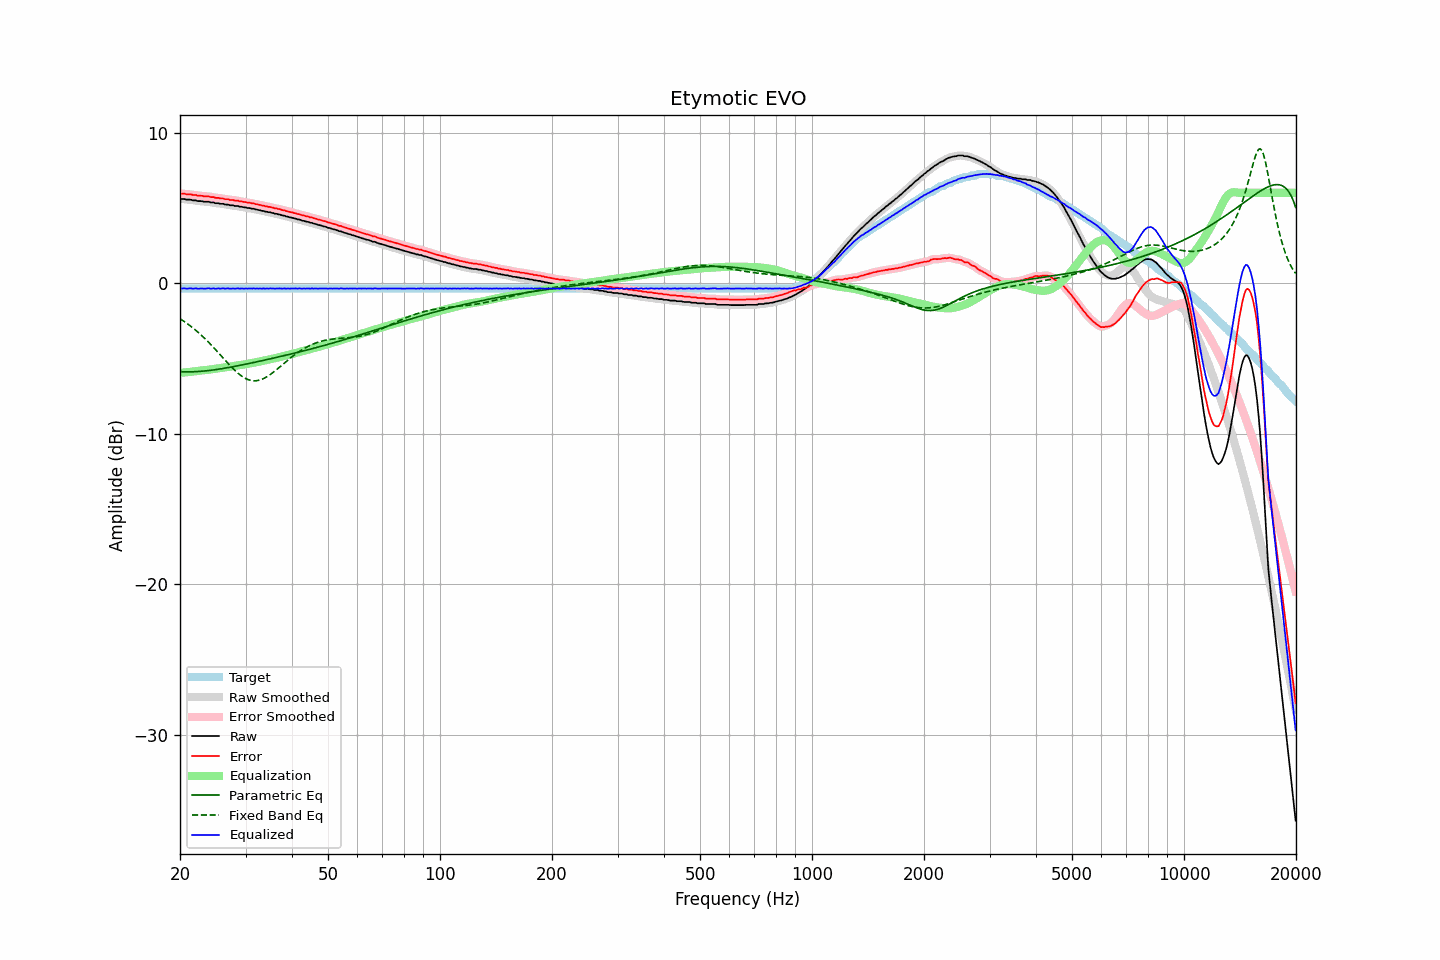

Source data for this figure (header and first rows):
frequency, raw, error, smoothed, error_smoothed, equalization, parametric_eq, fixed_band_eq, equalized_raw, equalized_smoothed, target
20.00, 5.59, 5.95, 5.60, 5.95, -5.96, -5.88, -2.36, -0.36, -0.36, -0.36
20.20, 5.59, 5.95, 5.59, 5.95, -5.95, -5.88, -2.43, -0.36, -0.36, -0.36
20.40, 5.59, 5.95, 5.58, 5.94, -5.94, -5.89, -2.50, -0.35, -0.35, -0.36
20.61, 5.58, 5.94, 5.58, 5.93, -5.93, -5.89, -2.57, -0.35, -0.35, -0.36
20.81, 5.55, 5.91, 5.56, 5.92, -5.92, -5.89, -2.65, -0.37, -0.36, -0.36
21.02, 5.55, 5.91, 5.56, 5.91, -5.91, -5.89, -2.72, -0.36, -0.35, -0.36
21.23, 5.55, 5.91, 5.54, 5.90, -5.90, -5.89, -2.80, -0.34, -0.35, -0.36
21.44, 5.54, 5.90, 5.53, 5.89, -5.89, -5.89, -2.89, -0.34, -0.35, -0.36
21.66, 5.50, 5.86, 5.52, 5.88, -5.87, -5.89, -2.97, -0.37, -0.35, -0.36
21.87, 5.50, 5.86, 5.50, 5.86, -5.86, -5.88, -3.06, -0.35, -0.36, -0.36
22.09, 5.50, 5.86, 5.48, 5.84, -5.84, -5.88, -3.15, -0.34, -0.36, -0.36
22.31, 5.45, 5.81, 5.47, 5.83, -5.83, -5.87, -3.24, -0.38, -0.36, -0.36
22.54, 5.45, 5.81, 5.46, 5.81, -5.82, -5.86, -3.33, -0.36, -0.36, -0.36
22.76, 5.45, 5.81, 5.44, 5.80, -5.80, -5.86, -3.43, -0.35, -0.36, -0.36
22.99, 5.44, 5.80, 5.44, 5.79, -5.79, -5.85, -3.53, -0.35, -0.36, -0.36
23.22, 5.41, 5.77, 5.42, 5.78, -5.78, -5.84, -3.63, -0.37, -0.36, -0.36
23.45, 5.41, 5.77, 5.42, 5.77, -5.77, -5.83, -3.73, -0.36, -0.35, -0.36
23.69, 5.41, 5.77, 5.41, 5.76, -5.76, -5.81, -3.84, -0.35, -0.35, -0.36
23.92, 5.41, 5.77, 5.40, 5.75, -5.75, -5.80, -3.95, -0.33, -0.35, -0.36
24.16, 5.36, 5.72, 5.38, 5.74, -5.73, -5.79, -4.06, -0.37, -0.35, -0.36
24.40, 5.36, 5.72, 5.36, 5.72, -5.72, -5.78, -4.17, -0.36, -0.36, -0.36
24.65, 5.36, 5.72, 5.34, 5.70, -5.70, -5.76, -4.28, -0.34, -0.36, -0.36
24.89, 5.31, 5.67, 5.33, 5.69, -5.69, -5.75, -4.40, -0.38, -0.35, -0.36
25.14, 5.31, 5.67, 5.31, 5.67, -5.67, -5.73, -4.52, -0.36, -0.36, -0.36
25.39, 5.31, 5.67, 5.29, 5.65, -5.66, -5.72, -4.63, -0.34, -0.36, -0.36
25.65, 5.27, 5.63, 5.29, 5.65, -5.64, -5.70, -4.75, -0.37, -0.35, -0.36
25.91, 5.27, 5.63, 5.27, 5.63, -5.63, -5.68, -4.87, -0.35, -0.35, -0.36
26.16, 5.27, 5.63, 5.25, 5.61, -5.61, -5.66, -4.99, -0.34, -0.36, -0.36
26.43, 5.22, 5.58, 5.24, 5.60, -5.59, -5.65, -5.11, -0.37, -0.35, -0.36
26.69, 5.22, 5.58, 5.22, 5.58, -5.58, -5.63, -5.23, -0.36, -0.36, -0.36
26.96, 5.22, 5.58, 5.20, 5.56, -5.56, -5.61, -5.34, -0.34, -0.36, -0.36
27.23, 5.17, 5.53, 5.19, 5.55, -5.55, -5.59, -5.46, -0.37, -0.35, -0.36
27.50, 5.17, 5.53, 5.17, 5.53, -5.53, -5.57, -5.57, -0.36, -0.36, -0.36
27.77, 5.17, 5.53, 5.15, 5.51, -5.52, -5.55, -5.68, -0.34, -0.36, -0.36
28.05, 5.13, 5.49, 5.15, 5.51, -5.50, -5.53, -5.78, -0.37, -0.35, -0.36
28.33, 5.13, 5.49, 5.13, 5.49, -5.48, -5.51, -5.88, -0.35, -0.35, -0.36
28.62, 5.13, 5.49, 5.11, 5.47, -5.47, -5.49, -5.97, -0.34, -0.35, -0.36
28.90, 5.08, 5.44, 5.10, 5.46, -5.45, -5.47, -6.06, -0.37, -0.35, -0.36
29.19, 5.08, 5.44, 5.08, 5.43, -5.43, -5.44, -6.14, -0.35, -0.36, -0.36
29.48, 5.06, 5.42, 5.06, 5.41, -5.42, -5.42, -6.22, -0.35, -0.36, -0.36
29.78, 5.03, 5.39, 5.04, 5.40, -5.40, -5.40, -6.28, -0.37, -0.36, -0.36
30.08, 5.03, 5.39, 5.02, 5.38, -5.38, -5.38, -6.34, -0.35, -0.36, -0.36
30.38, 4.99, 5.35, 5.01, 5.36, -5.36, -5.36, -6.39, -0.37, -0.36, -0.36
30.68, 4.99, 5.35, 4.99, 5.34, -5.34, -5.33, -6.43, -0.35, -0.36, -0.36
30.99, 4.97, 5.33, 4.97, 5.33, -5.32, -5.31, -6.46, -0.35, -0.35, -0.36
31.30, 4.94, 5.30, 4.95, 5.31, -5.30, -5.29, -6.48, -0.36, -0.35, -0.36
31.61, 4.94, 5.30, 4.93, 5.29, -5.28, -5.27, -6.48, -0.34, -0.35, -0.36
31.93, 4.89, 5.25, 4.91, 5.26, -5.26, -5.24, -6.48, -0.37, -0.36, -0.36
32.24, 4.89, 5.25, 4.89, 5.24, -5.24, -5.22, -6.47, -0.35, -0.35, -0.36
32.57, 4.85, 5.21, 4.86, 5.21, -5.22, -5.20, -6.45, -0.36, -0.36, -0.36
32.89, 4.84, 5.20, 4.84, 5.19, -5.19, -5.17, -6.42, -0.35, -0.35, -0.36
33.22, 4.80, 5.16, 4.81, 5.17, -5.17, -5.15, -6.38, -0.37, -0.36, -0.36
33.55, 4.80, 5.16, 4.79, 5.15, -5.15, -5.12, -6.34, -0.34, -0.36, -0.36
33.89, 4.75, 5.11, 4.76, 5.12, -5.12, -5.10, -6.28, -0.37, -0.36, -0.36
34.23, 4.75, 5.11, 4.75, 5.10, -5.10, -5.08, -6.22, -0.35, -0.36, -0.36
34.57, 4.71, 5.07, 4.72, 5.08, -5.08, -5.05, -6.15, -0.37, -0.36, -0.36
34.92, 4.71, 5.07, 4.71, 5.06, -5.06, -5.03, -6.08, -0.34, -0.35, -0.36
35.27, 4.67, 5.03, 4.68, 5.03, -5.03, -5.00, -6.00, -0.36, -0.36, -0.36
35.62, 4.66, 5.02, 4.66, 5.01, -5.01, -4.98, -5.92, -0.35, -0.35, -0.36
35.97, 4.61, 4.97, 4.63, 4.98, -4.98, -4.96, -5.84, -0.37, -0.36, -0.36
... 635 more rows
